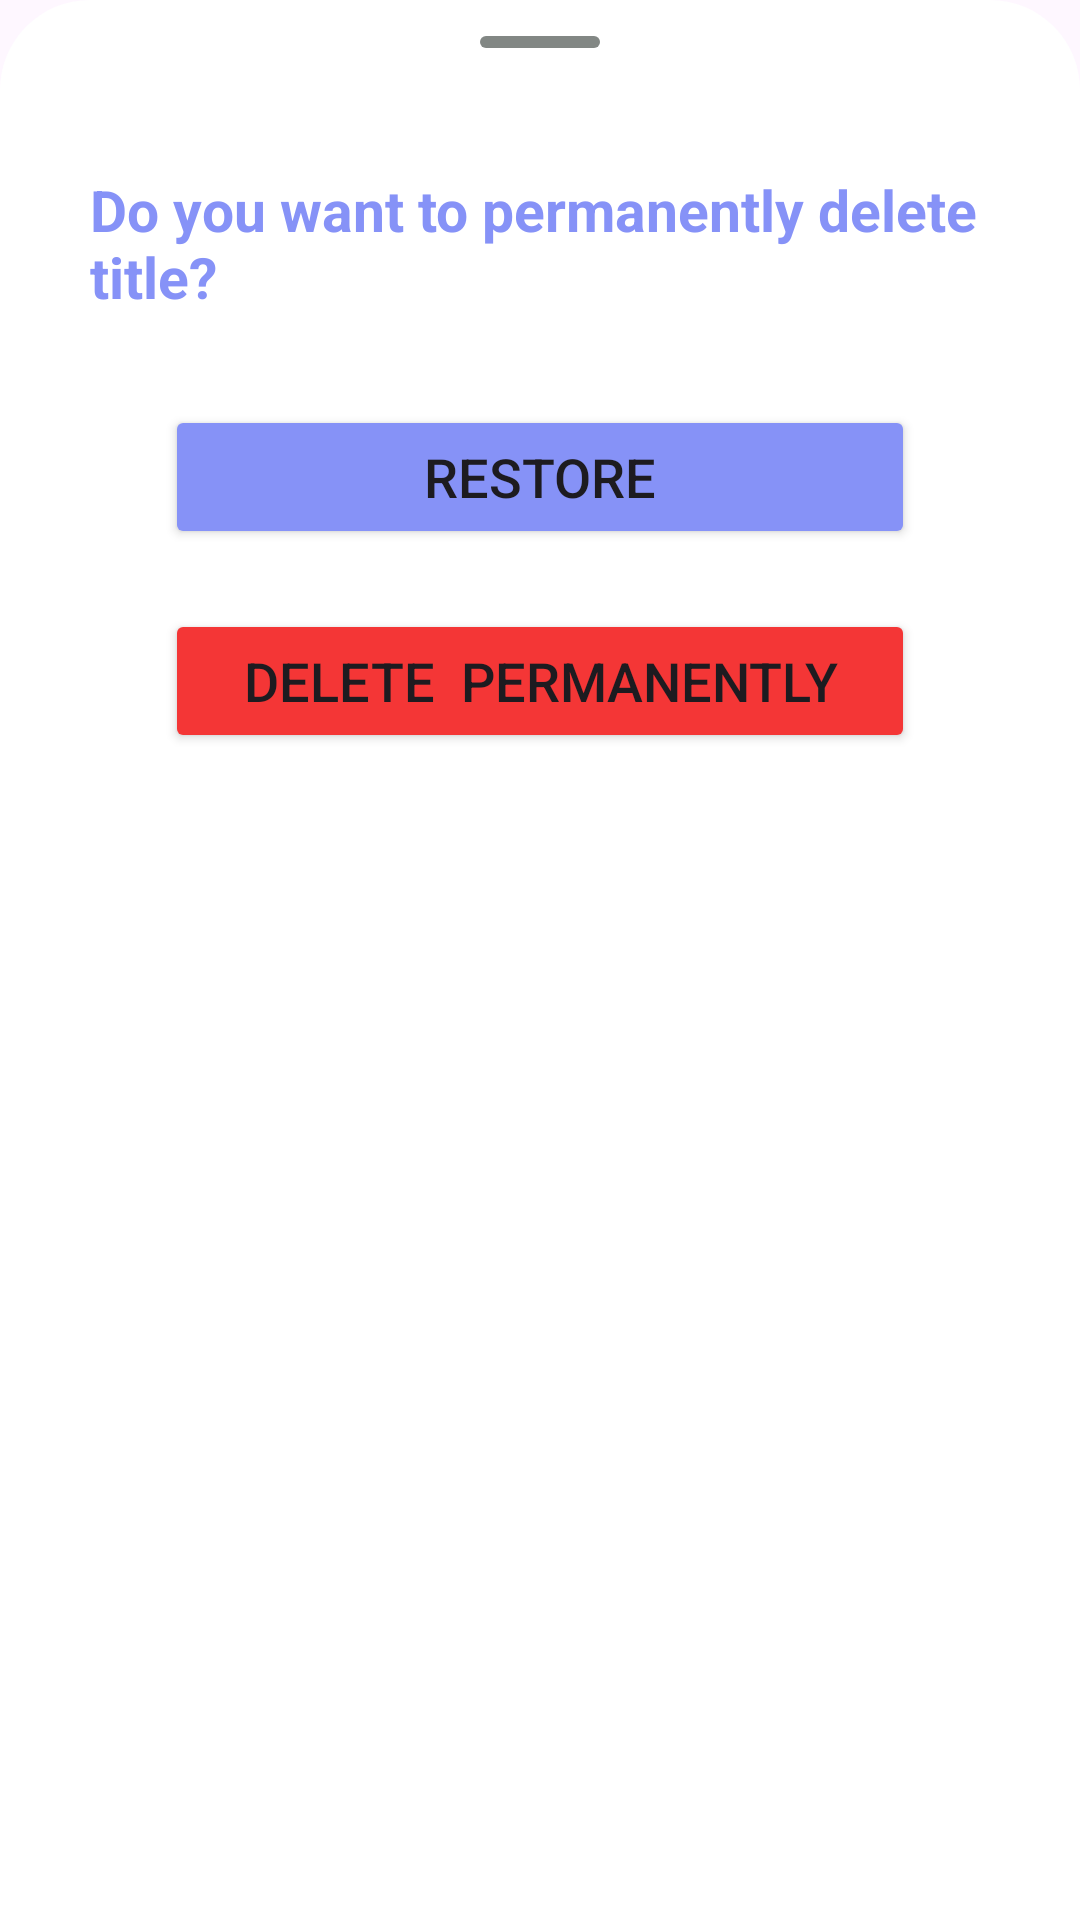

The Android layout XML behind this screen, and the referenced resources:
<!-- AndroidManifest.xml: application theme Theme.Notepad2 -->
<!-- res/layout/bottom_sheet_trash_dlg.xml -->
<?xml version="1.0" encoding="utf-8"?>
<LinearLayout xmlns:android="http://schemas.android.com/apk/res/android"
    android:layout_width="match_parent"
    xmlns:app="http://schemas.android.com/apk/res-auto"
    android:background="@drawable/dlg_background"
    android:orientation="vertical"

    android:layout_height="300dp">




    <com.google.android.material.divider.MaterialDivider
        android:background="@drawable/divider_bg"
        android:layout_marginTop="2dp"
        android:layout_width="40dp"
        android:layout_height="4dp"
        android:layout_gravity="center"
        android:backgroundTint="@color/dividerColor"
        app:dividerColor="@color/dividerColor"

        app:dividerInsetEnd="20dp"
        app:dividerInsetStart="20dp"
        />


    <TextView
        android:id="@+id/tvCrossTrash"
        android:layout_width="wrap_content"
        android:layout_height="wrap_content"
        android:layout_marginStart="8dp"
        app:drawableStartCompat="@drawable/cross"
        android:drawableTint="@color/black"

        android:layout_marginTop="2dp"
        />

    <TextView
        android:id="@+id/tvAskDeleteTrash"
        android:layout_width="wrap_content"
        android:layout_height="wrap_content"
        android:text="Do you want to permanently delete title?"
        android:textSize="19sp"
        android:layout_marginStart="20dp"
        android:textColor="@color/notepadColor"
        android:layout_marginTop="20dp"
        android:textStyle="bold"
        />
    <Button
        android:id="@+id/btnRestore"
        android:layout_width="250dp"
        android:layout_height="wrap_content"
        android:text="Restore"
        android:textSize="18sp"
        android:layout_gravity="center"
        android:layout_marginTop="30dp"
        android:backgroundTint="@color/notepadColor"

        />

    <Button
        android:id="@+id/btnDeleteTrash"
        android:layout_width="250dp"
        android:layout_height="wrap_content"
        android:text="Delete  Permanently"
        android:textSize="18sp"
        android:layout_gravity="center"
        android:layout_marginTop="20dp"
        android:backgroundTint="@color/red"

        />


</LinearLayout>
<!-- resources referenced by this layout -->
<resources>
  <color name="black">#FF000000</color>
  <color name="dividerColor">#828784</color>
  <color name="notepadColor">#8692f7</color>
  <color name="red">#F43636</color>
  <!-- drawable divider_bg (drawable) -->
  <?xml version="1.0" encoding="utf-8"?>
  <shape xmlns:android="http://schemas.android.com/apk/res/android" android:shape="rectangle" android:tint="@color/dividerColor">
  
      <corners android:radius="70dp" />
      <stroke android:color="@color/darkGray" />
  </shape>
  <!-- drawable dlg_background (drawable) -->
  <?xml version="1.0" encoding="utf-8"?>
  <shape xmlns:android="http://schemas.android.com/apk/res/android">
  
  
      <solid android:color="@color/white"
          />
  
      <corners
          android:topLeftRadius="30dp"
          android:topRightRadius="30dp"
  
          />
  
  
      <padding android:left="10dp"
          android:right="10dp"
          android:top="10dp"
          android:bottom="10dp"
          />
  
     
  
  </shape>
  <style name="Theme.Notepad2" parent="Base.Theme.Notepad2" />
  <color name="darkGray">#616362</color>
  <color name="white">#FFFFFFFF</color>
  <style name="Base.Theme.Notepad2" parent="Theme.Material3.DayNight.NoActionBar">
          
          
      </style>
</resources>
